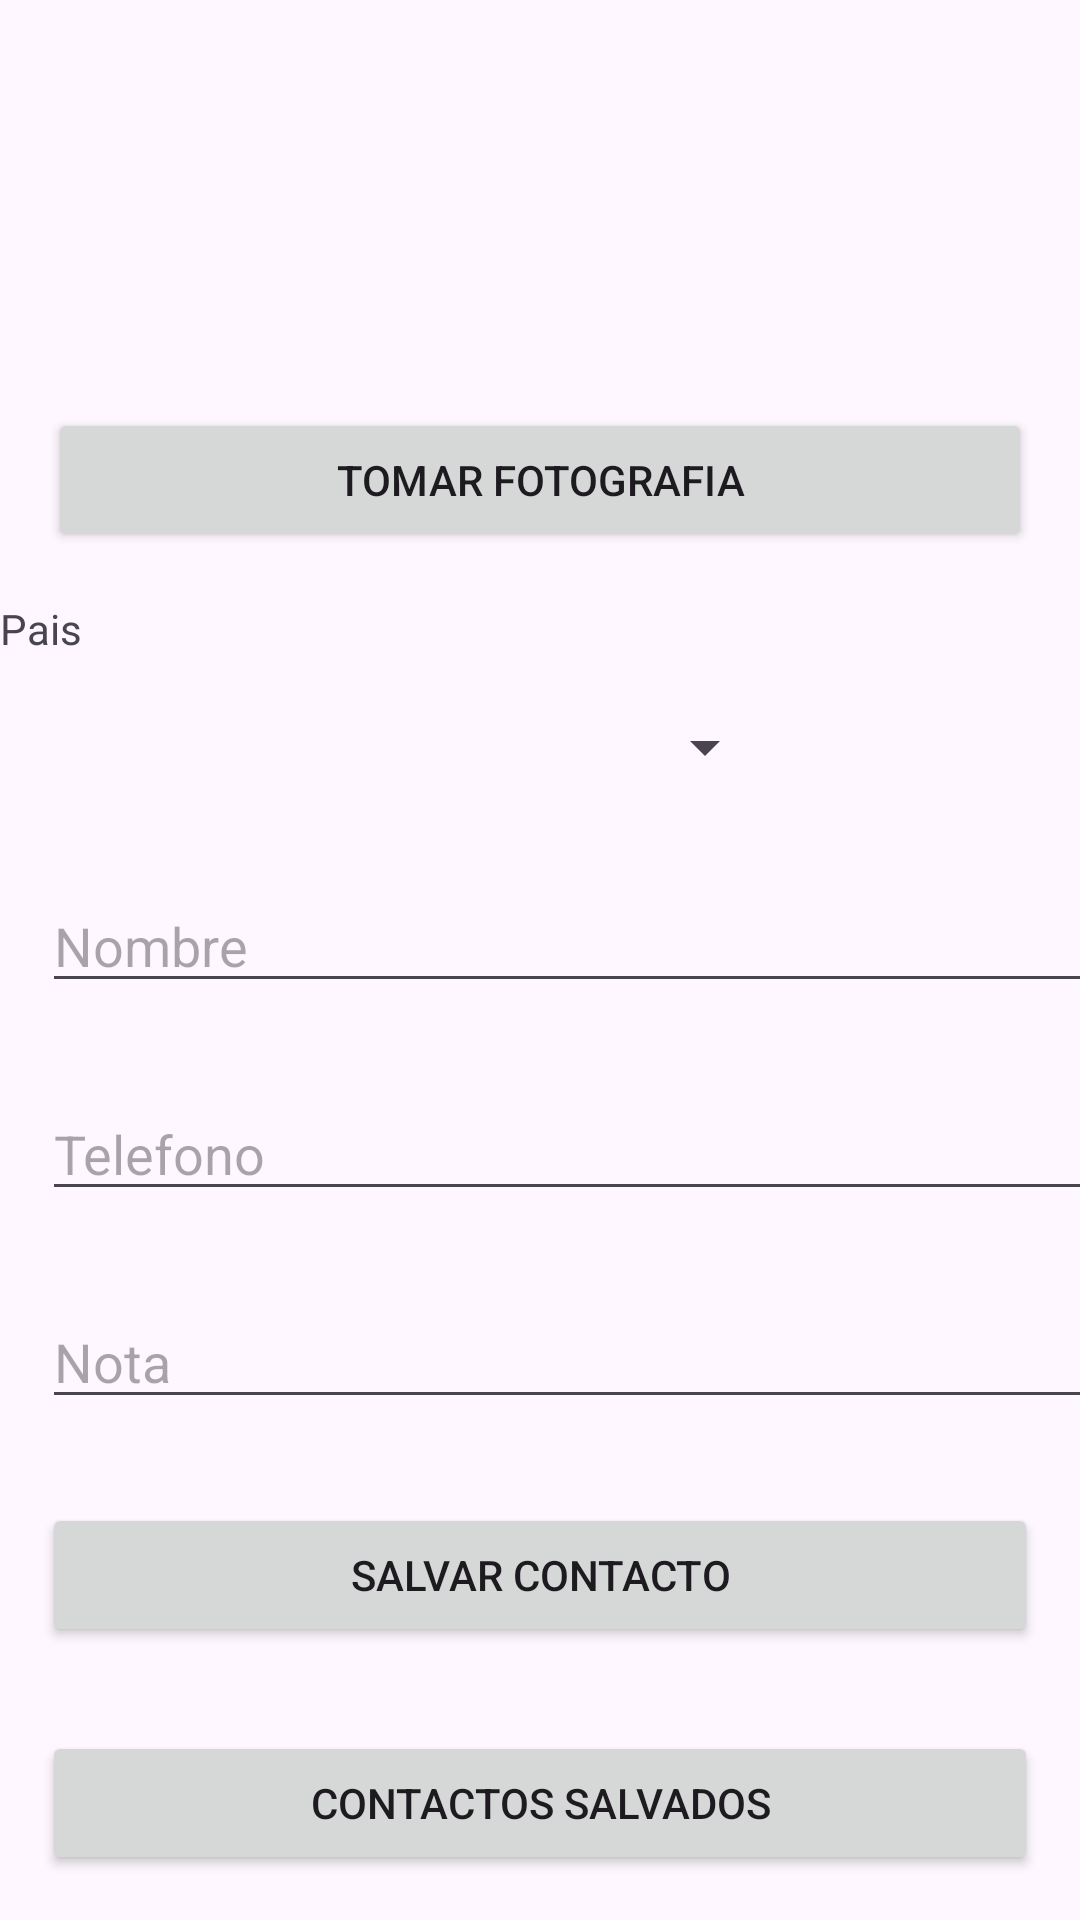

Reconstruct the res/layout file that produces this screen, plus the resources it refers to.
<!-- AndroidManifest.xml: application theme Theme.PM1E168 -->
<!-- res/layout/activity_principal.xml -->
<?xml version="1.0" encoding="utf-8"?>
<LinearLayout xmlns:android="http://schemas.android.com/apk/res/android"
    xmlns:app="http://schemas.android.com/apk/res-auto"
    xmlns:tools="http://schemas.android.com/tools"
    android:layout_width="match_parent"
    android:layout_height="match_parent"
    android:orientation="vertical"
    tools:context=".ActivityPrincipal">

    <ImageView
        android:id="@+id/imageView"
        android:layout_width="match_parent"
        android:layout_height="120dp"
        tools:srcCompat="@tools:sample/avatars" />

    <Button
        android:id="@+id/btntakefoto"
        android:layout_width="match_parent"
        android:layout_height="wrap_content"
        android:text="@string/btntakefoto"
        android:layout_margin="16dp"
        android:layout_marginTop="16dp" />

    <TextView
        android:id="@+id/txtTexto1"
        android:layout_width="118dp"
        android:layout_height="wrap_content"
        android:text="@string/txtTexto" />

    <Spinner
        android:id="@+id/spinner"
        android:layout_width="241dp"
        android:layout_height="wrap_content"
        android:layout_margin="18dp" />

    <EditText
        android:id="@+id/txtnombre"
        android:layout_width="360dp"
        android:layout_height="wrap_content"
        android:layout_margin="14dp"
        android:ems="10"
        android:hint="@string/txtnombre"
        android:inputType="text" />

    <EditText
        android:id="@+id/txtTelefono"
        android:layout_width="360dp"
        android:layout_height="wrap_content"
        android:layout_margin="14dp"
        android:ems="10"
        android:hint="@string/txtTelefono"
        android:inputType="phone" />

    <EditText
        android:id="@+id/txtnota"
        android:layout_width="360dp"
        android:layout_height="wrap_content"
        android:layout_margin="14dp"
        android:ems="10"
        android:gravity="start|top"
        android:hint="@string/txtNota"
        android:inputType="textMultiLine" />

    <Button
        android:id="@+id/btnSave"
        android:layout_width="match_parent"
        android:layout_height="wrap_content"
        android:layout_margin="14dp"
        android:layout_marginTop="14dp"
        android:text="@string/btnSalvar" />

    <Button
        android:id="@+id/btnContactos"
        android:layout_width="match_parent"
        android:layout_height="wrap_content"
        android:layout_margin="14dp"
        android:layout_marginTop="14dp"
        android:text="@string/btnContactos" />

</LinearLayout>
<!-- resources referenced by this layout -->
<resources>
  <string name="btnContactos">Contactos Salvados</string>
  <string name="btnSalvar">Salvar Contacto</string>
  <string name="btntakefoto">Tomar Fotografia</string>
  <string name="txtNota">Nota</string>
  <string name="txtTelefono">Telefono</string>
  <string name="txtTexto">Pais</string>
  <string name="txtnombre">Nombre</string>
  <style name="Theme.PM1E168" parent="Base.Theme.PM1E168" />
  <style name="Base.Theme.PM1E168" parent="Theme.Material3.DayNight.NoActionBar">
          
          
      </style>
</resources>
